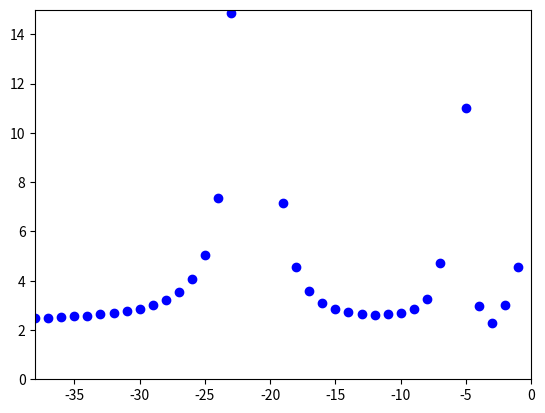

Write Python code to recreate this figure.
#encoding:utf-8
import numpy as np
import matplotlib.pyplot as plt

N = 10
M = 9

def error(model, tlist):
    return 0.5 * ((model-tlist)**2).sum()

def phi(x, j):
    return x**j

def y(x, w):
    return np.dot(x,w)

if __name__ == "__main__":
    xlist = np.linspace(0, 1, N)
    tlist = np.sin(2*np.pi*xlist) + np.random.normal(0.0, 0.2, xlist.size)

    xs = np.linspace(0,1,100)
    ideal = np.sin(2*np.pi*xs)
    
    Ew = []
    
    for ln_lam in range(-38, 1):
        #計画行列Φ
        Phi = np.zeros((N, M+1))
        for n in range(N):
            for j in range(M+1):
                Phi[n, j] = phi(xlist[n],j)
        
        #ムーア・ベンローズの擬似逆行列
        Phi_t = np.transpose(Phi)
        
        Phi_dag = np.dot(np.linalg.inv(ln_lam * np.identity(M+1) + np.dot(Phi_t,Phi)), Phi_t)
        #平均の重み
        W_ml = np.dot(Phi_dag, tlist)
        #print W_ml
        
        #出力関数y
        Phy_model = np.zeros((xs.size, M+1))
        for n in range(xs.size):
            for j in range(M+1):
                Phy_model[n, j] = phi(xs[n],j)
        

        model = np.zeros(N)
        for n in range(N):
            model[n] = y(Phy_model[n,:], W_ml)

        Ew.append(error(model, tlist))
    #print Ew
    
    plt.plot(range(-len(Ew), 0), Ew, 'bo')
    plt.xlim(-38, 0)
    plt.ylim(0, 15)
    plt.show()
        


